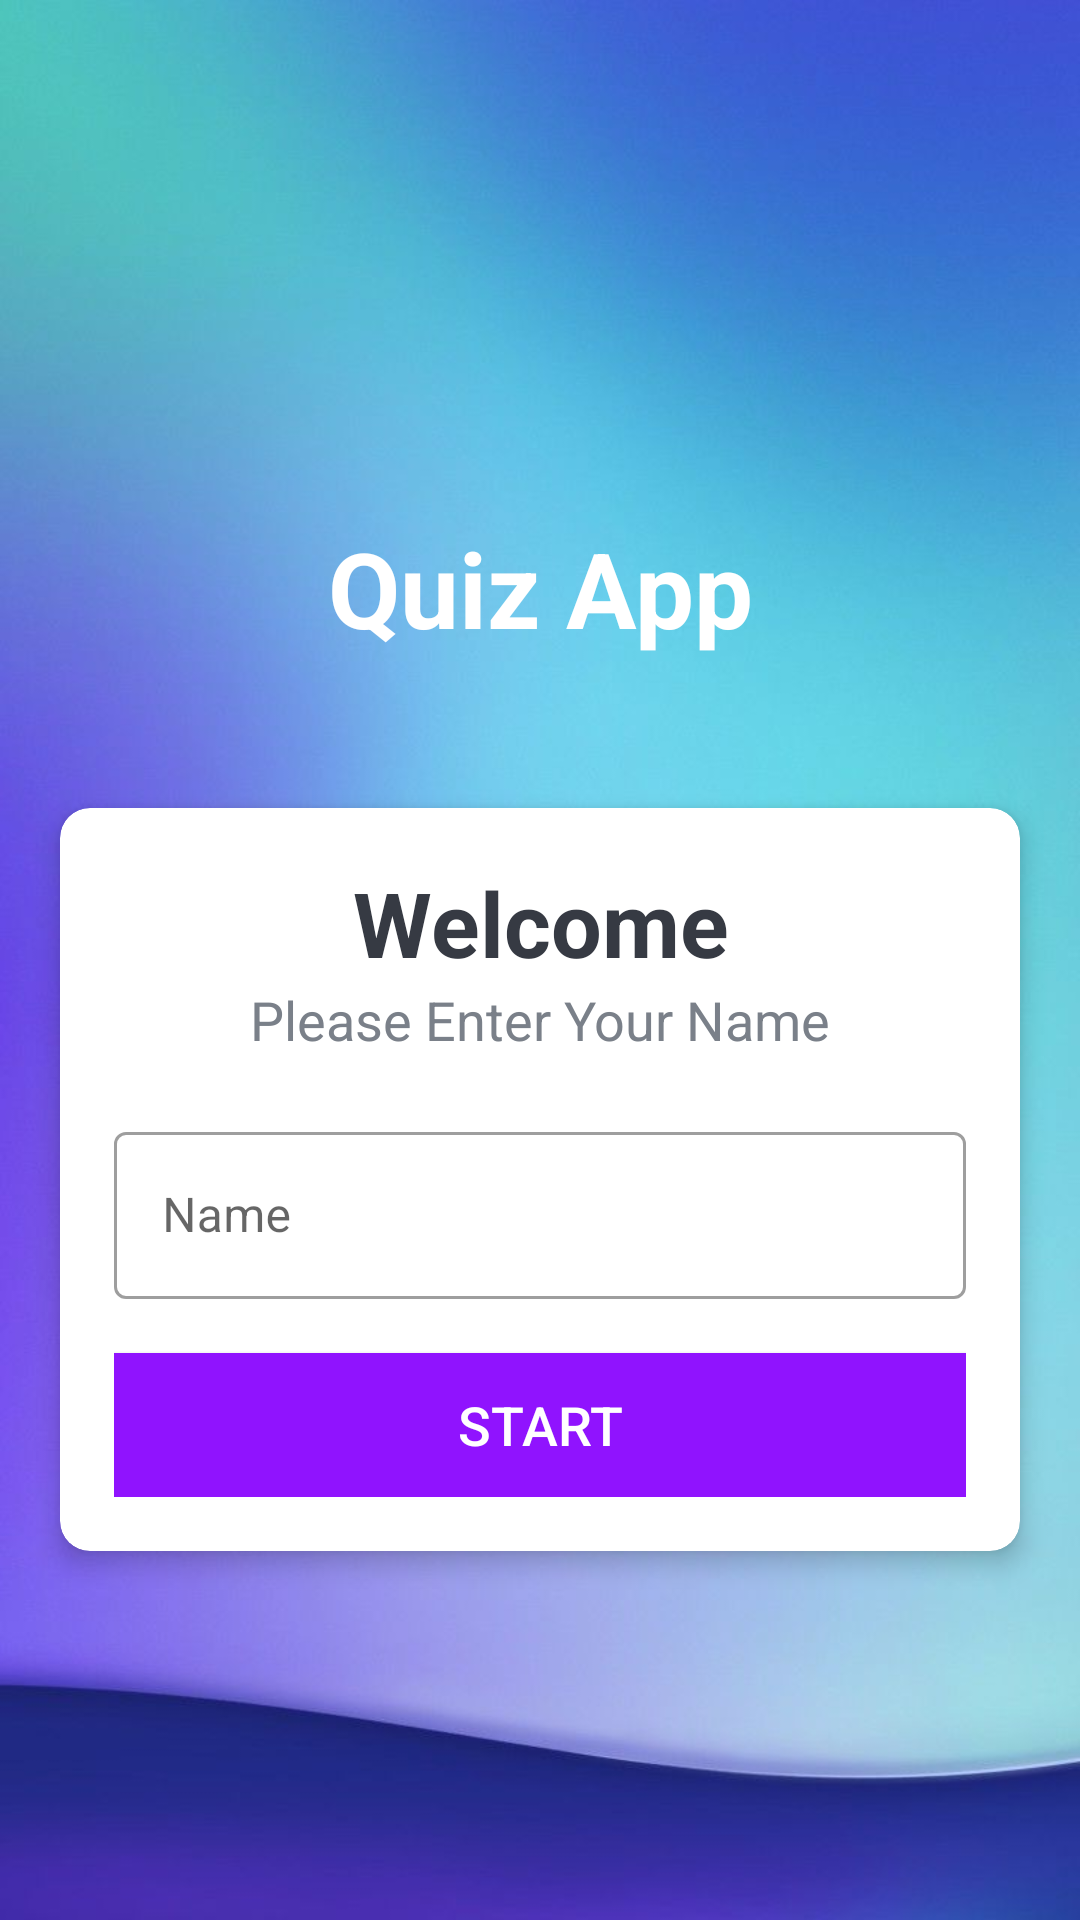

Write the Android layout XML for this screen, with the resource values it uses.
<!-- AndroidManifest.xml: activity theme NoActionBarTheme -->
<!-- res/layout/activity_main.xml -->
<?xml version="1.0" encoding="utf-8"?>
<LinearLayout
    xmlns:android="http://schemas.android.com/apk/res/android"
    xmlns:app="http://schemas.android.com/apk/res-auto"
    xmlns:tools="http://schemas.android.com/tools"
    android:layout_width="match_parent"
    android:layout_height="match_parent"
    android:gravity="center"
    android:background="@drawable/bg_4"
    android:orientation="vertical"
    tools:context=".MainActivity">

    <TextView
        android:id="@+id/tv_app_name"
        android:layout_width="match_parent"
        android:layout_height="wrap_content"
        android:text="@string/quiz_app"
        android:layout_marginBottom="470dp"
        android:textSize="35sp"
        android:textStyle="bold"
        android:textColor="@android:color/white"
        android:gravity="center"
        android:layout_marginVertical="50dp"
        />

    <androidx.cardview.widget.CardView
        android:layout_width="match_parent"
        android:layout_height="wrap_content"
        android:layout_marginStart="20dp"
        android:layout_marginEnd="20dp"
        android:background="@color/colorBg"
        app:cardCornerRadius="10dp"
        app:cardElevation="5dp"
        android:layout_gravity="center">

        <LinearLayout
            android:layout_width="match_parent"
            android:layout_height="wrap_content"
            android:orientation="vertical"
            android:padding="18dp">

            <TextView
                android:layout_width="match_parent"
                android:layout_height="wrap_content"
                android:gravity="center"
                android:text="@string/welcome"
                android:textColor="#363A43"
                android:textSize="30sp"
                android:textStyle="bold"/>

        <TextView
            android:layout_width="match_parent"
            android:layout_height="wrap_content"
            android:gravity="center"
            android:text="@string/please_enter_your_name"
            android:textColor="#7A8089"
            android:textSize="18sp" />

            <com.google.android.material.textfield.TextInputLayout
                android:layout_width="match_parent"
                android:layout_height="wrap_content"
                android:layout_marginTop="20dp"
                style="@style/Widget.MaterialComponents.TextInputLayout.OutlinedBox">
                <androidx.appcompat.widget.AppCompatEditText
                    android:id="@+id/et_name"
                    android:layout_width="match_parent"
                    android:layout_height="wrap_content"
                    android:hint="@string/name"
                    android:textColor="#363A43"
                    android:textColorHint="#7A8089"/>
            </com.google.android.material.textfield.TextInputLayout>

            <Button
                android:id="@+id/btn_start"
                android:layout_width="match_parent"
                android:layout_height="wrap_content"
                android:layout_marginTop="18dp"
                android:background="@color/colorPrimary"
                android:text="@string/start"
                android:textSize="18sp"
                android:textColor="@android:color/white"/>

        </LinearLayout>



    </androidx.cardview.widget.CardView>

</LinearLayout>
<!-- resources referenced by this layout -->
<resources>
  <color name="colorBg">#fafafa</color>
  <color name="colorPrimary">#9013FE</color>
  <!-- drawable bg_4: jpg bitmap (drawable-v24, 34578 bytes) -->
  <string name="name">Name</string>
  <string name="please_enter_your_name">Please Enter Your Name</string>
  <string name="quiz_app">Quiz App</string>
  <string name="start">Start</string>
  <string name="welcome">Welcome</string>
  <style name="NoActionBarTheme" parent="Theme.MaterialComponents.Light.NoActionBar.Bridge">
  
          <item name="colorPrimary">@color/colorPrimary</item>
          <item name="colorPrimaryDark">@color/colorPrimaryDark</item>
          <item name="colorAccent">@color/colorAccent</item>
          <item name="cardBackgroundColor">@color/colorBg</item>
  
      </style>
  <color name="colorPrimaryDark">#6A1B9A</color>
  <color name="colorAccent">#9013FE</color>
</resources>
